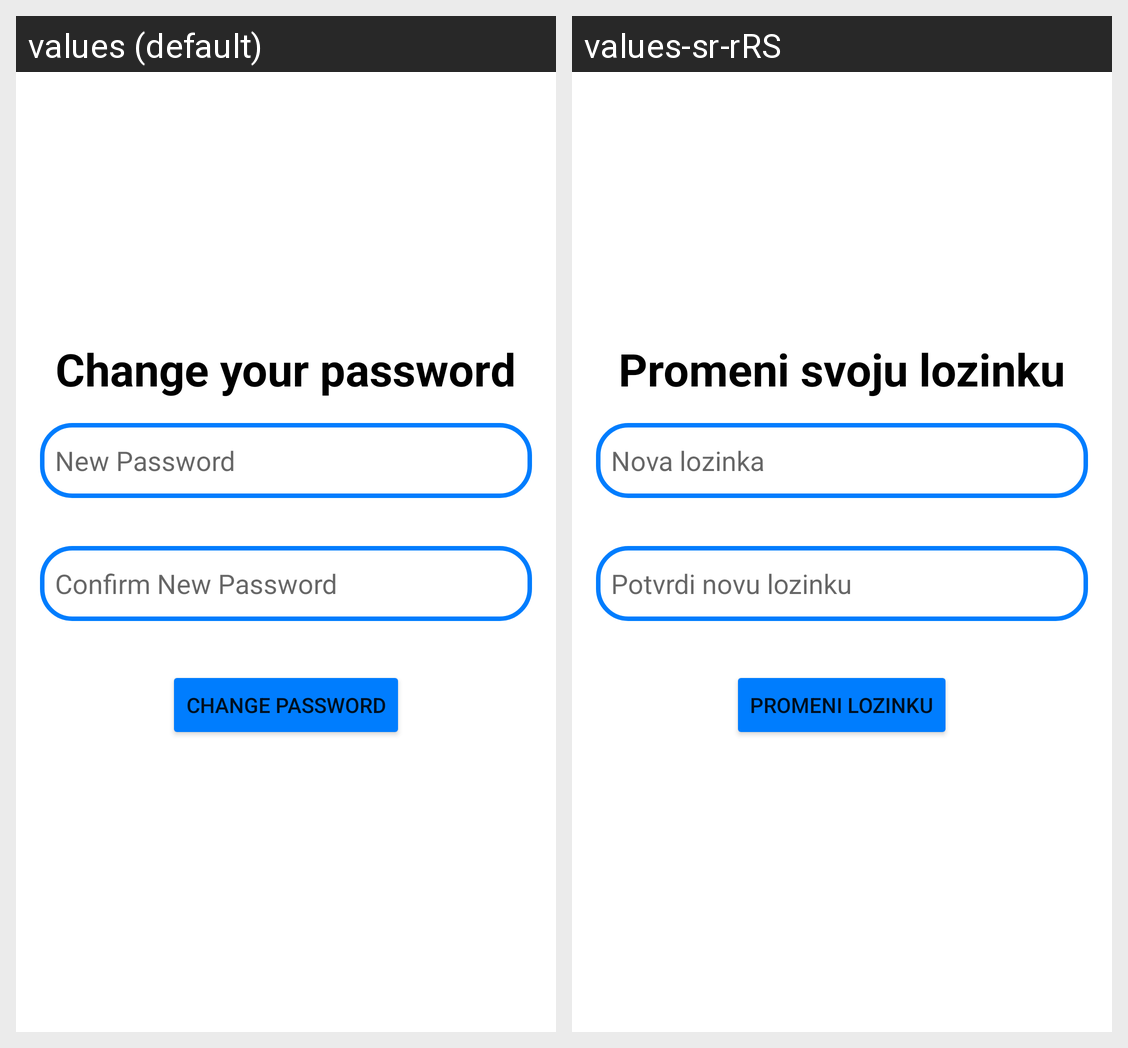

Translations of the strings shown on this Android screen, per locale in the grid:
Android screen res/layout/change_password.xml rendered under 2 locales, left to right: values (default), values-sr-rRS. Device: Nexus 5 (rendered at 1080×1920; each locale shown at half size, 540×960, under a caption strip naming it); theme Theme.DnevnjakApp.
Strings drawn on this screen, with the default value and each locale's value (text and hints the layout hard-codes, and strings that could not be matched under every locale, appear in the picture but are not listed):

changeYourPassword
  values: Change your password
  values-sr-rRS: Promeni svoju lozinku

newPassword
  values: New Password
  values-sr-rRS: Nova lozinka

confirmNewPassword
  values: Confirm New Password
  values-sr-rRS: Potvrdi novu lozinku

changePassword
  values: Change Password
  values-sr-rRS: Promeni lozinku
